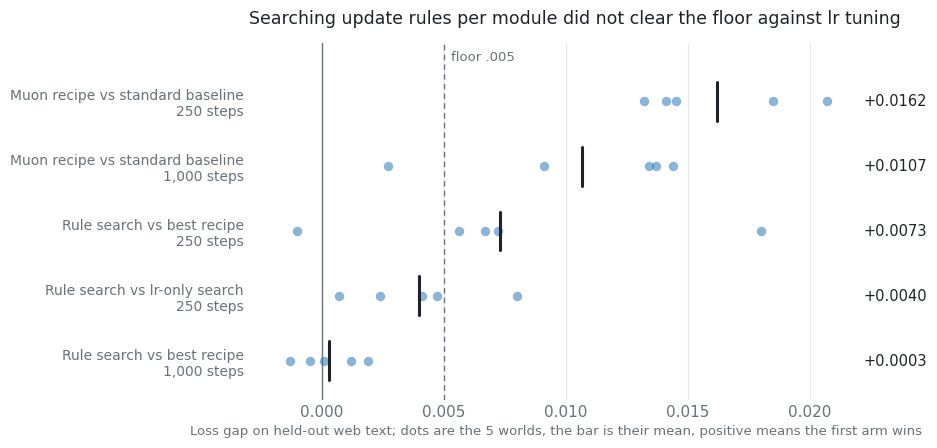

The matplotlib source for this figure:
"""Draws gaps.png from the per-world numbers in RESULTS.md."""
import matplotlib; matplotlib.use("Agg")
import matplotlib.pyplot as plt

ROWS = [("Muon recipe vs standard baseline\n250 steps", [.0141, .0132, .0145, .0185, .0207]),
        ("Muon recipe vs standard baseline\n1,000 steps", [.0144, .0134, .0137, .0091, .0027]),
        ("Rule search vs best recipe\n250 steps", [.0180, .0072, .0067, .0056, -.0010]),
        ("Rule search vs lr-only search\n250 steps", [.0080, .0047, .0024, .0041, .0007]),
        ("Rule search vs best recipe\n1,000 steps", [-.0005, .0012, .0001, .0019, -.0013])]
INK, MUTED, DOT = "#1f2328", "#6a7178", "#2a78b5"
plt.rcParams.update({"font.size": 11, "font.family": "DejaVu Sans"})
fig, ax = plt.subplots(figsize=(9.5, 4.6), dpi=170)
for i, (name, v) in enumerate(ROWS):
    y = len(ROWS) - 1 - i; m = sum(v) / len(v)
    ax.scatter(v, [y] * len(v), s=46, color=DOT, alpha=.55, linewidths=0, zorder=3)
    ax.plot([m, m], [y - .3, y + .3], color=INK, lw=2.2, solid_capstyle="round", zorder=4)
    ax.text(.0222, y, f"{m:+.4f}", va="center", ha="left", color=INK, fontsize=10.5)
ax.axvline(0, color=MUTED, lw=1); ax.axvline(.005, color=MUTED, lw=1, ls=(0, (4, 3)))
ax.text(.0053, len(ROWS) - .42, "floor .005", ha="left", va="bottom", color=MUTED, fontsize=9.5)
ax.set_yticks(range(len(ROWS))); ax.set_yticklabels([r[0] for r in ROWS][::-1], color=INK, fontsize=10); ax.set_xlim(-.003, .0222); ax.set_ylim(-.6, len(ROWS) - .1)
ax.set_xlabel("Loss gap on held-out web text; dots are the 5 worlds, the bar is their mean, positive means the first arm wins", color=MUTED, fontsize=9.5)
ax.tick_params(length=0, colors=MUTED); ax.grid(axis="x", color="#e6e8eb", lw=.8); ax.set_axisbelow(True)
for s in ax.spines.values(): s.set_visible(False)
ax.set_title("Searching update rules per module did not clear the floor against lr tuning", loc="left", color=INK, fontsize=12.5, pad=14)
fig.tight_layout(); fig.savefig("gaps.png"); print("gaps.png")
